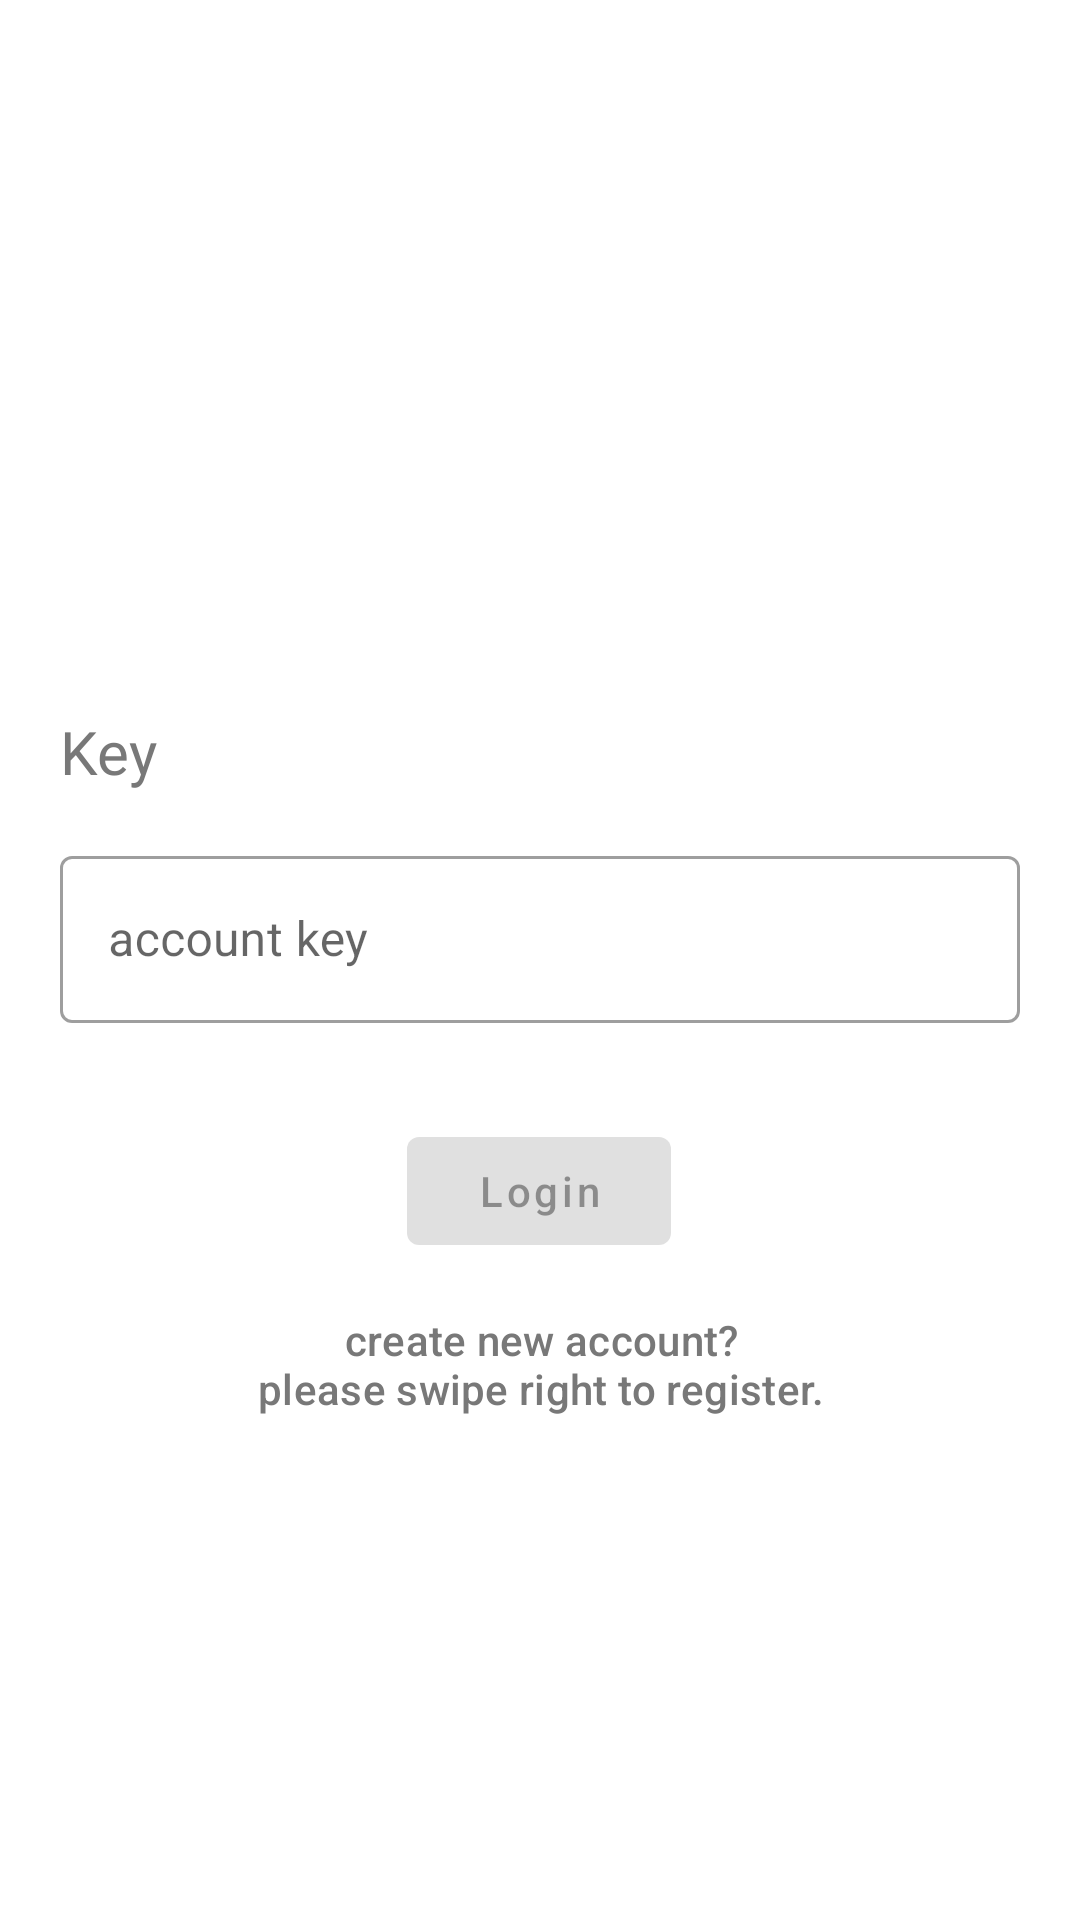

Produce the Android XML layout that renders to this screen, including the resource entries it uses.
<!-- AndroidManifest.xml: application theme Theme.PasswordManager -->
<!-- res/layout/fragment_login.xml -->
<?xml version="1.0" encoding="utf-8"?>
<androidx.constraintlayout.widget.ConstraintLayout xmlns:android="http://schemas.android.com/apk/res/android"
    xmlns:app="http://schemas.android.com/apk/res-auto"
    xmlns:tools="http://schemas.android.com/tools"
    android:layout_width="match_parent"
    android:layout_height="match_parent"
    tools:context=".ui.auth.login.LoginFragment"
    android:padding="20dp">

    <TextView
        android:id="@+id/key"
        style="@style/label"
        android:layout_width="wrap_content"
        android:layout_height="wrap_content"
        android:layout_marginTop="16dp"
        android:fontFamily="@font/roboto_medium"
        android:text="@string/key"
        app:layout_constraintStart_toStartOf="parent"
        app:layout_constraintTop_toBottomOf="@+id/divider" />

    <com.google.android.material.textfield.TextInputLayout
        android:id="@+id/input_layout_login"
        style="@style/Widget.MaterialComponents.TextInputLayout.OutlinedBox"
        android:layout_width="match_parent"
        android:layout_height="wrap_content"
        android:layout_marginTop="16dp"
        app:layout_constraintEnd_toEndOf="parent"
        app:layout_constraintStart_toStartOf="parent"
        app:layout_constraintTop_toBottomOf="@+id/key">

        <com.google.android.material.textfield.TextInputEditText
            android:id="@+id/ed_account_key"
            android:layout_width="match_parent"
            android:layout_height="wrap_content"
            android:hint="@string/account_key"
            android:maxLength="6"
            android:inputType="numberPassword" />

    </com.google.android.material.textfield.TextInputLayout>

    <com.google.android.material.button.MaterialButton
        android:id="@+id/login_button"
        android:enabled="false"
        style="@style/Widget.MaterialComponents.Button"
        android:layout_width="wrap_content"
        android:layout_height="wrap_content"
        android:layout_marginTop="32dp"
        android:text="Login"
        android:textAllCaps="false"
        app:layout_constraintEnd_toEndOf="@+id/input_layout_login"
        app:layout_constraintHorizontal_bias="0.498"
        app:layout_constraintStart_toStartOf="@+id/input_layout_login"
        app:layout_constraintTop_toBottomOf="@+id/input_layout_login" />

    <TextView
        android:id="@+id/new_account"
        android:layout_width="wrap_content"
        android:layout_height="wrap_content"
        android:layout_marginTop="16dp"
        android:text="@string/new_account"
        android:textAlignment="center"
        android:textAppearance="@style/TextAppearance.MaterialComponents.Subtitle2"
        android:textColor="@color/grey"
        app:layout_constraintEnd_toEndOf="@+id/login_button"
        app:layout_constraintHorizontal_bias="0.494"
        app:layout_constraintStart_toStartOf="@+id/login_button"
        app:layout_constraintTop_toBottomOf="@+id/login_button" />

    <View
        android:id="@+id/divider"
        android:visibility="invisible"
        android:layout_width="409dp"
        android:layout_height="1dp"
        android:layout_marginTop="200dp"
        android:background="?android:attr/listDivider"
        app:layout_constraintEnd_toEndOf="parent"
        app:layout_constraintStart_toStartOf="parent"
        app:layout_constraintTop_toTopOf="parent" />

</androidx.constraintlayout.widget.ConstraintLayout>
<!-- resources referenced by this layout -->
<resources>
  <color name="grey">#787878</color>
  <string name="account_key">account key</string>
  <string name="key">Key</string>
  <string name="new_account">create new account?\nplease swipe right to register.</string>
  <style name="label">
          <item name="android:fontFamily" tools:targetApi="o">@font/roboto_medium</item>
          <item name="android:textColor">@color/grey</item>
          <item name="android:textSize">20sp</item>
      </style>
  <style name="Theme.PasswordManager" parent="Theme.MaterialComponents.DayNight.DarkActionBar">
          
          <item name="colorPrimary">@color/purple_500</item>
          <item name="colorPrimaryVariant">@color/purple_700</item>
          <item name="colorOnPrimary">@color/white</item>
          
          <item name="colorSecondary">@color/teal_200</item>
          <item name="colorSecondaryVariant">@color/teal_700</item>
          <item name="colorOnSecondary">@color/black</item>
          
          <item name="android:statusBarColor" tools:targetApi="l">?attr/colorPrimaryVariant</item>
          
          <item name="windowActionBar">false</item>
          <item name="windowNoTitle">true</item>
          <item name="android:font" tools:targetApi="o">@font/roboto</item>
      </style>
  <color name="purple_500">#FF6200EE</color>
  <color name="purple_700">#FF3700B3</color>
  <color name="white">#FFFFFFFF</color>
  <color name="teal_200">#FF03DAC5</color>
  <color name="teal_700">#FF018786</color>
  <color name="black">#FF000000</color>
</resources>
